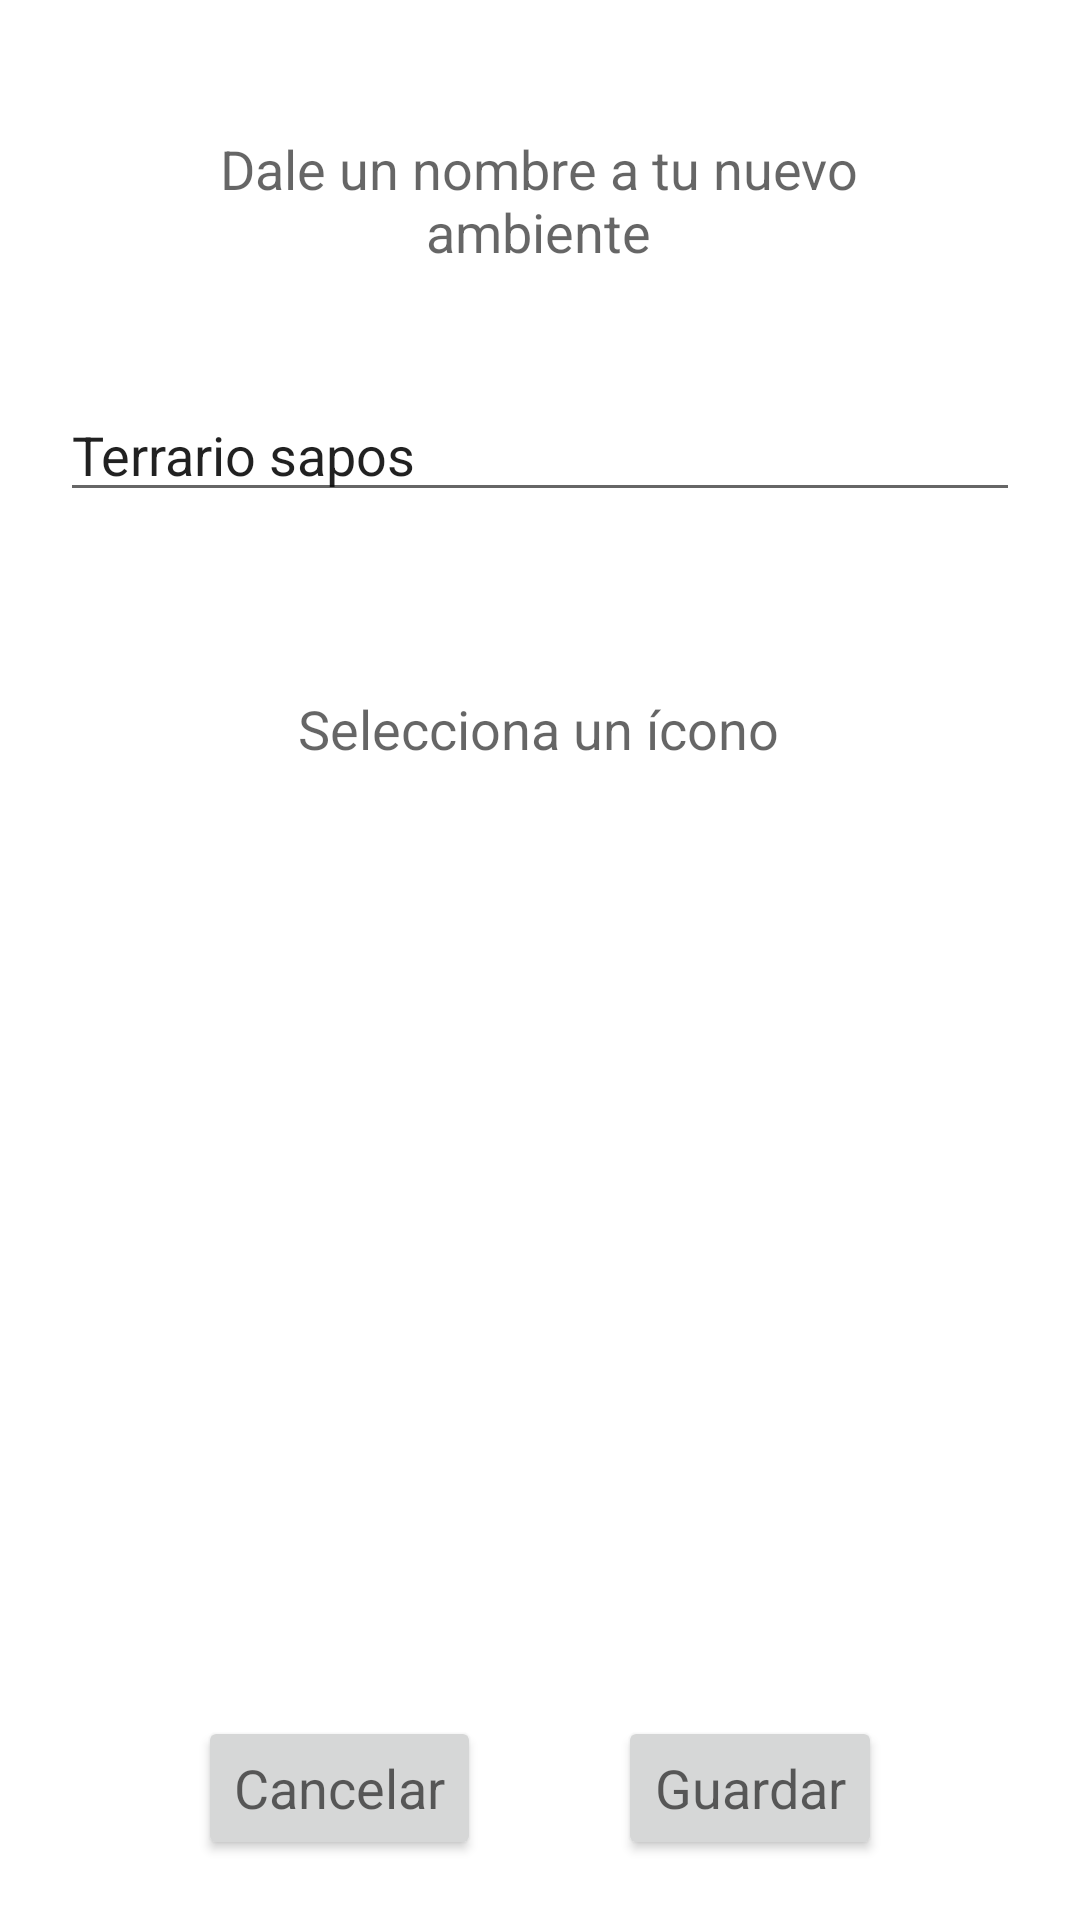

Produce the Android XML layout that renders to this screen, including the resource entries it uses.
<!-- AndroidManifest.xml: application theme Theme.Main -->
<!-- res/layout/activity_set_name_icon.xml -->
<?xml version="1.0" encoding="utf-8"?>
<androidx.constraintlayout.widget.ConstraintLayout xmlns:android="http://schemas.android.com/apk/res/android"
    xmlns:app="http://schemas.android.com/apk/res-auto"
    xmlns:tools="http://schemas.android.com/tools"
    android:layout_width="match_parent"
    android:layout_height="match_parent"
    tools:context=".SetNameIconActivity">

    <Button
        android:id="@+id/btn_fish4"
        android:layout_width="wrap_content"
        android:layout_height="wrap_content"
        android:layout_marginStart="20dp"
        android:layout_marginBottom="20dp"
        android:insetTop="6dp"
        android:insetBottom="6dp"
        android:text="@string/param_cancel"
        android:onClick="cancelar"
        android:textAppearance="@style/TextAppearance.AppCompat.Medium"
        app:layout_constraintBottom_toBottomOf="parent"
        app:layout_constraintEnd_toStartOf="@+id/btn_setname_save"
        app:layout_constraintHorizontal_bias="0.5"
        app:layout_constraintStart_toStartOf="parent" />

    <Button
        android:id="@+id/btn_setname_save"
        android:layout_width="wrap_content"
        android:layout_height="wrap_content"
        android:layout_marginEnd="20dp"
        android:layout_marginBottom="20dp"
        android:insetTop="6dp"
        android:insetBottom="6dp"
        android:text="@string/param_save"
        android:onClick="guardar"
        android:textAppearance="@style/TextAppearance.AppCompat.Medium"
        app:layout_constraintBottom_toBottomOf="parent"
        app:layout_constraintEnd_toEndOf="parent"
        app:layout_constraintHorizontal_bias="0.5"
        app:layout_constraintStart_toEndOf="@+id/btn_fish4" />

    <TextView
        android:id="@+id/textView10"
        android:layout_width="0dp"
        android:layout_height="wrap_content"
        android:layout_marginStart="37dp"
        android:layout_marginTop="44dp"
        android:layout_marginEnd="38dp"
        android:gravity="center_horizontal"
        android:text="@string/name_give_a_name"
        android:textAlignment="center"
        android:textAppearance="@style/TextAppearance.AppCompat.Medium"
        app:layout_constraintEnd_toEndOf="parent"
        app:layout_constraintHorizontal_bias="0.0"
        app:layout_constraintStart_toStartOf="parent"
        app:layout_constraintTop_toTopOf="parent" />

    <TextView
        android:id="@+id/textView11"
        android:layout_width="0dp"
        android:layout_height="wrap_content"
        android:layout_marginStart="37dp"
        android:layout_marginTop="60dp"
        android:layout_marginEnd="38dp"
        android:gravity="center_horizontal"
        android:text="@string/name_choose_icon"
        android:textAlignment="center"
        android:textAppearance="@style/TextAppearance.AppCompat.Medium"
        app:layout_constraintEnd_toEndOf="parent"
        app:layout_constraintHorizontal_bias="0.0"
        app:layout_constraintStart_toStartOf="parent"
        app:layout_constraintTop_toBottomOf="@+id/edittext_tank_name" />

    <TextView
        android:id="@+id/text_countdown_save"
        android:layout_width="0dp"
        android:layout_height="wrap_content"
        android:layout_marginStart="37dp"
        android:layout_marginTop="20dp"
        android:layout_marginEnd="38dp"
        android:gravity="center_horizontal"
        android:textAlignment="center"
        android:textAppearance="@style/TextAppearance.AppCompat.Medium"
        app:layout_constraintEnd_toEndOf="parent"
        app:layout_constraintHorizontal_bias="0.0"
        app:layout_constraintStart_toStartOf="parent"
        app:layout_constraintTop_toBottomOf="@+id/edittext_tank_name" />

    <EditText
        android:id="@+id/edittext_tank_name"
        android:layout_width="0dp"
        android:layout_height="wrap_content"
        android:layout_marginStart="20dp"
        android:layout_marginTop="40dp"
        android:layout_marginEnd="20dp"
        android:ems="10"
        android:inputType="textPersonName"
        android:text="@string/name_default_frog"
        app:layout_constraintEnd_toEndOf="parent"
        app:layout_constraintStart_toStartOf="parent"
        app:layout_constraintTop_toBottomOf="@+id/textView10" />

    <GridView
        android:layout_width="0dp"
        android:layout_height="0dp"
        android:layout_marginStart="20dp"
        android:layout_marginTop="40dp"
        android:layout_marginEnd="20dp"
        android:layout_marginBottom="44dp"
        app:layout_constraintBottom_toTopOf="@+id/btn_fish4"
        app:layout_constraintEnd_toEndOf="parent"
        app:layout_constraintStart_toStartOf="parent"
        app:layout_constraintTop_toBottomOf="@+id/textView11" />

</androidx.constraintlayout.widget.ConstraintLayout>
<!-- resources referenced by this layout -->
<resources>
  <string name="name_choose_icon">Selecciona un ícono</string>
  <string name="name_default_frog">Terrario sapos</string>
  <string name="name_give_a_name">Dale un nombre a tu nuevo ambiente</string>
  <string name="param_cancel">Cancelar</string>
  <string name="param_save">Guardar</string>
  <style name="Theme.Main" parent="Theme.MaterialComponents.DayNight.DarkActionBar">
          
          <item name="colorPrimary">@color/primary</item>
          <item name="colorPrimaryVariant">@color/primary_dark</item>
          <item name="colorOnPrimary">@color/black</item>
          
          <item name="colorSecondary">@color/teal_200</item>
          <item name="colorSecondaryVariant">@color/teal_700</item>
          <item name="colorOnSecondary">@color/black</item>
          
          <item name="android:statusBarColor" tools:targetApi="l">?attr/colorPrimaryVariant</item>
          
      </style>
  <color name="primary">#80D8FF</color>
  <color name="primary_dark">#49A7CC</color>
  <color name="black">#FF000000</color>
  <color name="teal_200">#FF03DAC5</color>
  <color name="teal_700">#FF018786</color>
</resources>
